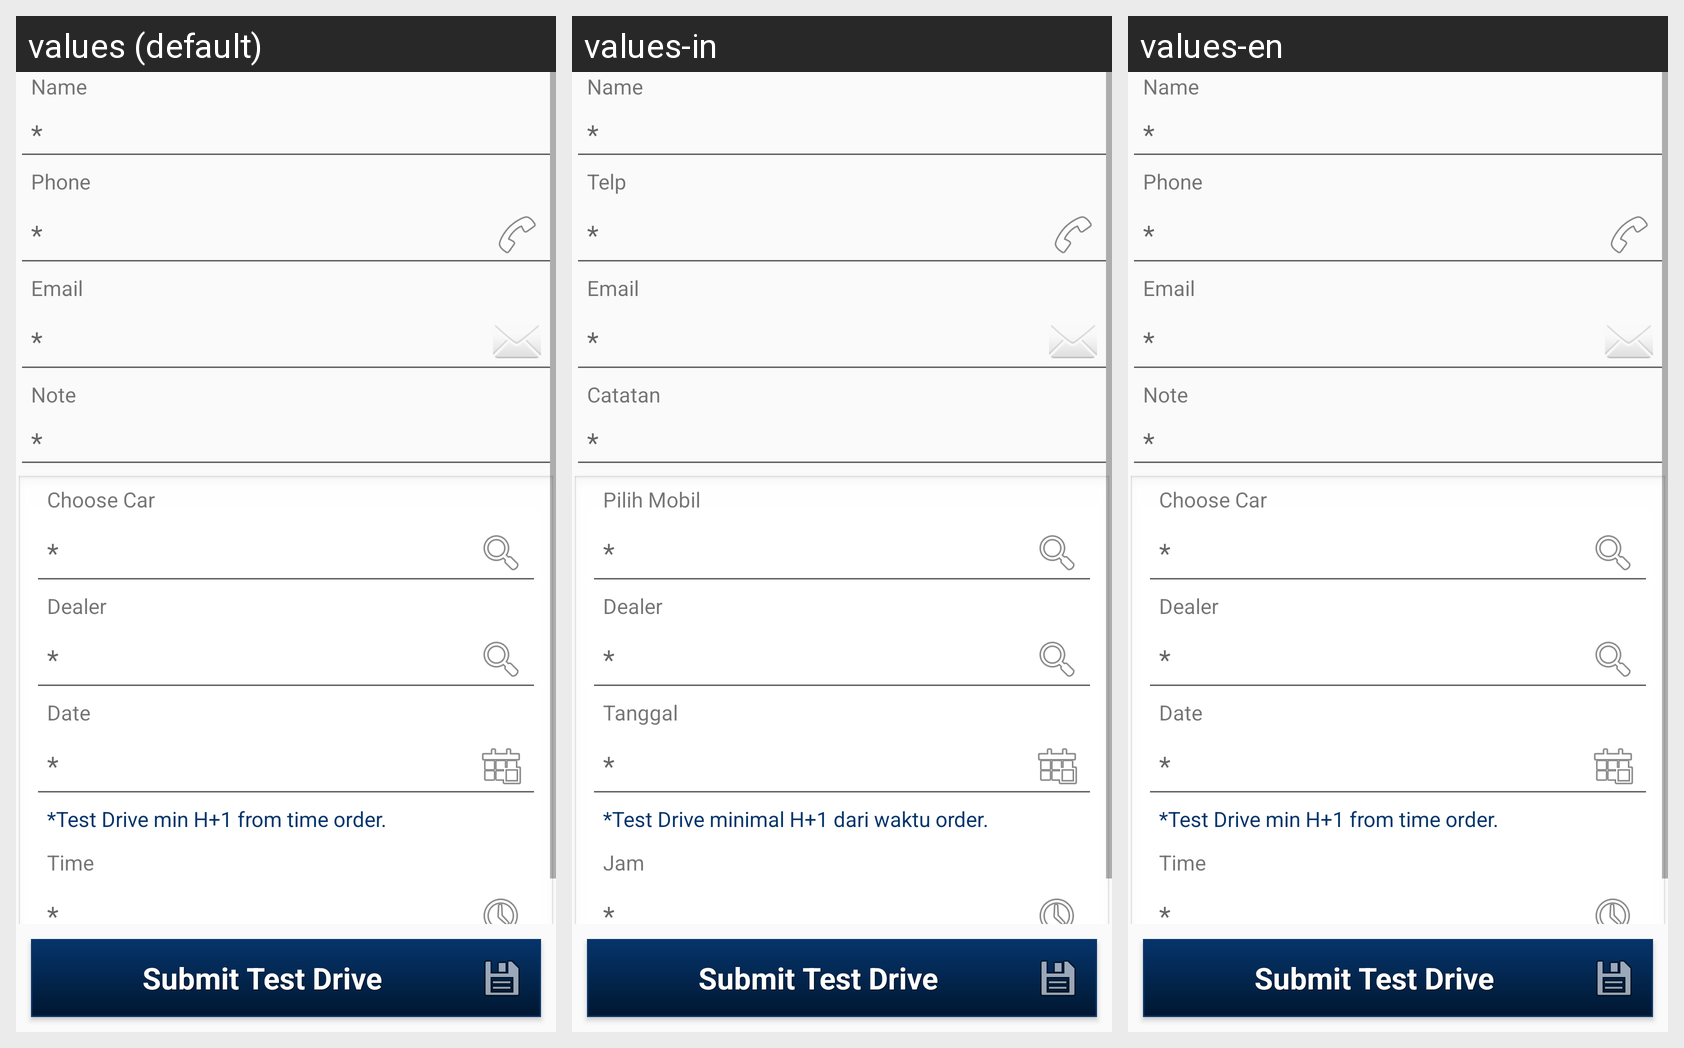

This grid shows one Android layout under several languages. Give, for every string resource on the screen, its name, the default text and each shown locale's text.
Android screen res/layout/activity_form_test_drive.xml rendered under 3 locales, left to right: values (default), values-in, values-en. Device: Nexus 5 (rendered at 1080×1920; each locale shown at half size, 540×960, under a caption strip naming it); theme AppTheme.
Strings drawn on this screen, with the default value and each locale's value (text and hints the layout hard-codes, and strings that could not be matched under every locale, appear in the picture but are not listed):

input_nama
  values: Name
  values-in: Name
  values-en: Name

harus_diisi
  values: *
  values-in: *
  values-en: *

input_phone
  values: Phone
  values-in: Telp
  values-en: Phone

input_email
  values: Email
  values-in: Email
  values-en: Email

input_note
  values: Note
  values-in: Catatan
  values-en: Note

input_vehicle
  values: Choose Car
  values-in: Pilih Mobil
  values-en: Choose Car

input_dealer
  values: Dealer
  values-in: Dealer
  values-en: Dealer

input_date
  values: Date
  values-in: Tanggal
  values-en: Date

keterangan_date_test_drive
  values: *Test Drive min H+1 from time order.
  values-in: *Test Drive minimal H+1 dari waktu order.
  values-en: *Test Drive min H+1 from time order.

input_time
  values: Time
  values-in: Jam
  values-en: Time

tombol_register_test_drive
  values: Submit Test Drive
  values-in: Submit Test Drive
  values-en: Submit Test Drive
